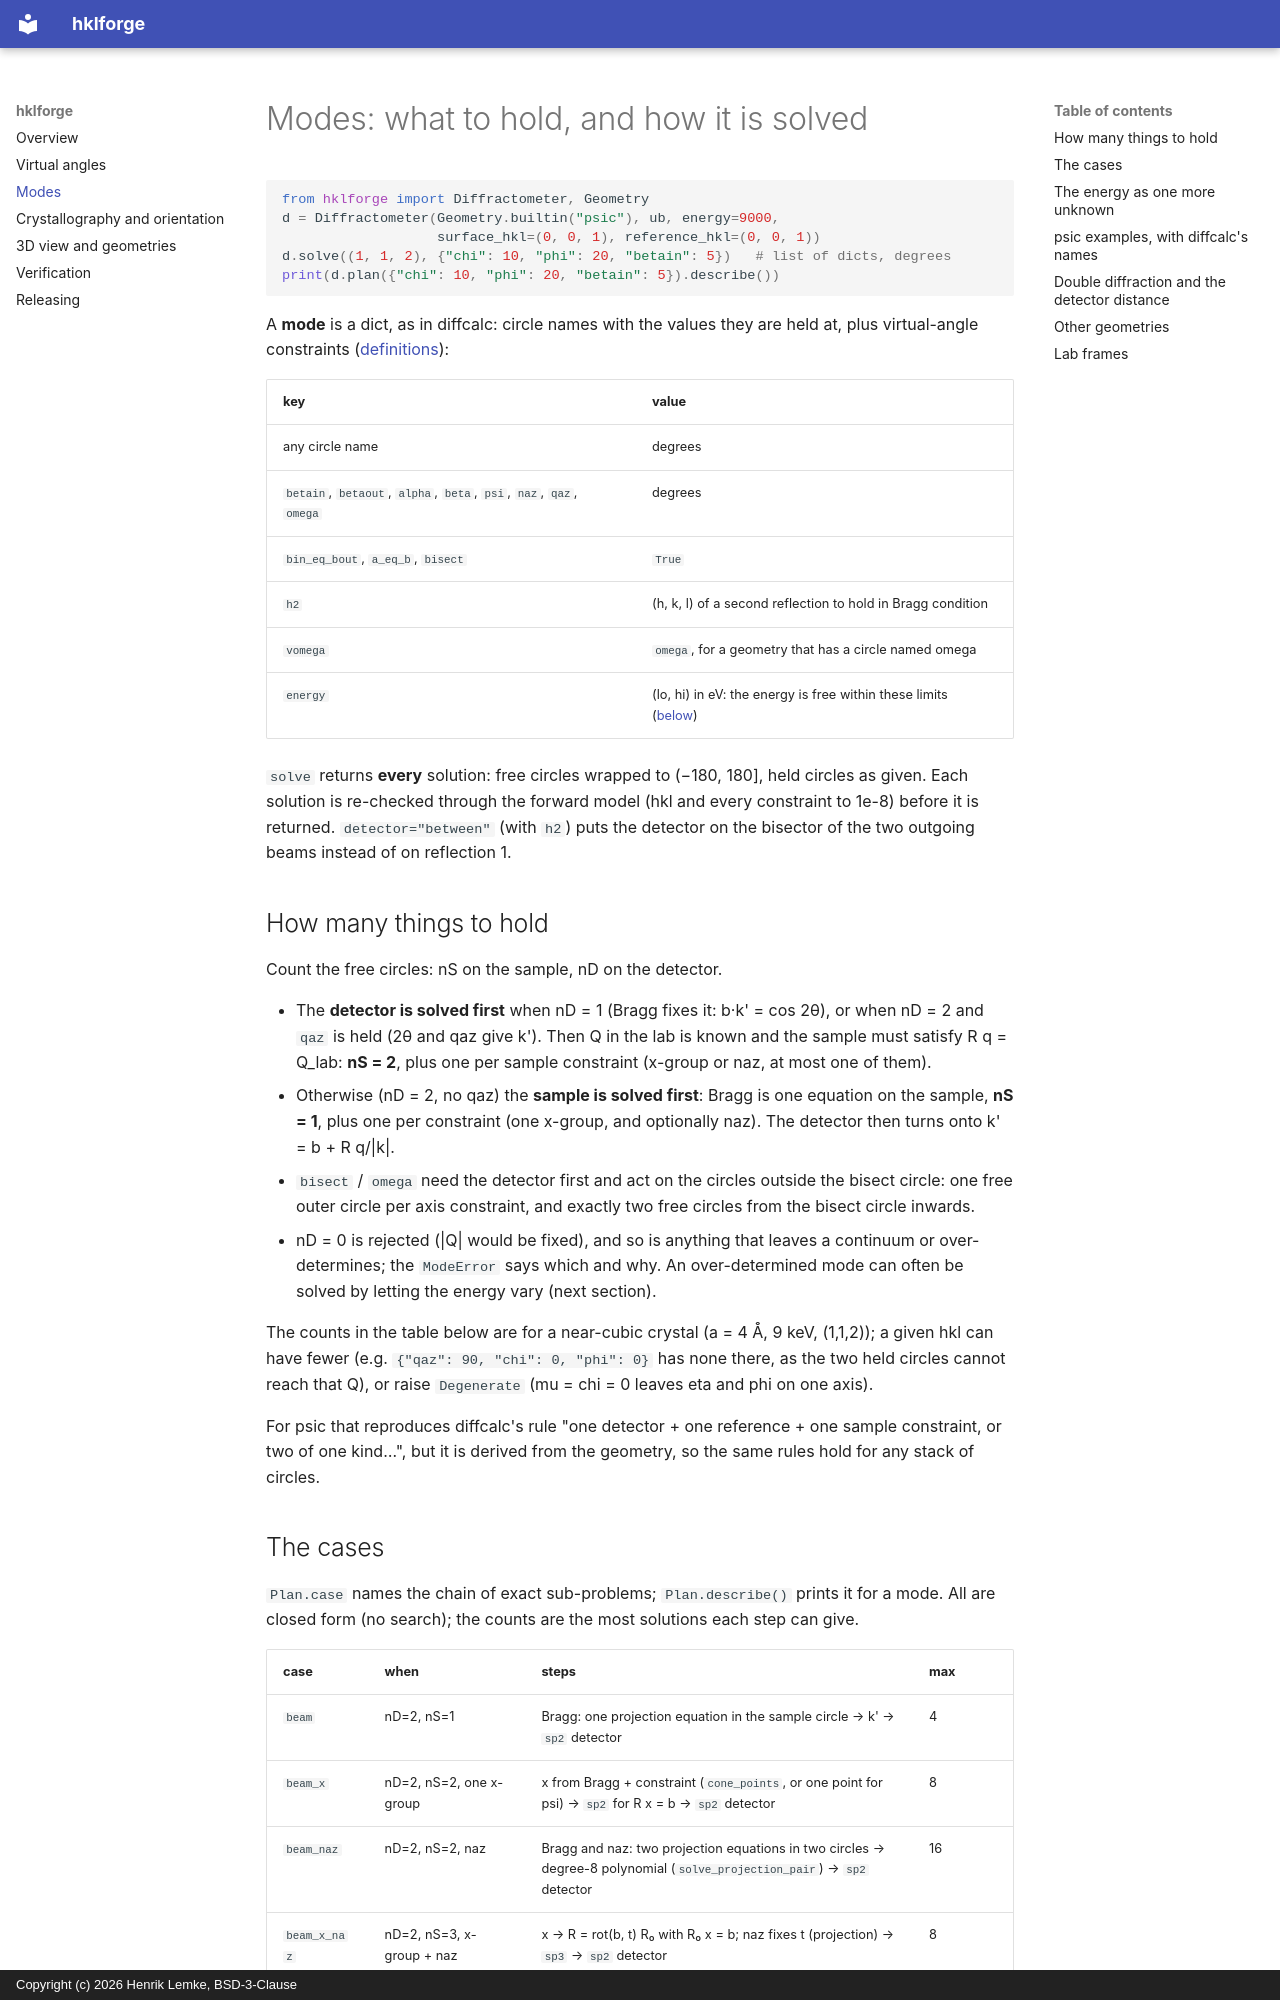

repository: swissfel/hklforge · page: modes/index.html · generator: mkdocs · copyright: Copyright (c) 2026 Henrik Lemke, BSD-3-Clause

# Modes: what to hold, and how it is solved

```python
from hklforge import Diffractometer, Geometry
d = Diffractometer(Geometry.builtin("psic"), ub, energy=9000,
                   surface_hkl=(0, 0, 1), reference_hkl=(0, 0, 1))
d.solve((1, 1, 2), {"chi": 10, "phi": 20, "betain": 5})   # list of dicts, degrees
print(d.plan({"chi": 10, "phi": 20, "betain": 5}).describe())
```

A **mode** is a dict, as in diffcalc: circle names with the values they are held
at, plus virtual-angle constraints ([definitions](virtual_angles.md)):

| key | value |
|---|---|
| any circle name | degrees |
| `betain`, `betaout`, `alpha`, `beta`, `psi`, `naz`, `qaz`, `omega` | degrees |
| `bin_eq_bout`, `a_eq_b`, `bisect` | `True` |
| `h2` | (h, k, l) of a second reflection to hold in Bragg condition |
| `vomega` | `omega`, for a geometry that has a circle named omega |
| `energy` | (lo, hi) in eV: the energy is free within these limits ([below](#the-energy-as-one-more-unknown)) |

`solve` returns **every** solution: free circles wrapped to (−180, 180], held
circles as given. Each solution is re-checked through the forward model
(hkl and every constraint to 1e-8) before it is returned. `detector="between"`
(with `h2`) puts the detector on the bisector of the two outgoing beams instead
of on reflection 1.

## How many things to hold

Count the free circles: nS on the sample, nD on the detector.

- The **detector is solved first** when nD = 1 (Bragg fixes it: b·k' = cos 2θ),
  or when nD = 2 and `qaz` is held (2θ and qaz give k'). Then Q in the lab is
  known and the sample must satisfy R q = Q_lab: **nS = 2**, plus one per
  sample constraint (x-group or naz, at most one of them).
- Otherwise (nD = 2, no qaz) the **sample is solved first**: Bragg is one
  equation on the sample, **nS = 1**, plus one per constraint (one x-group, and
  optionally naz). The detector then turns onto k' = b + R q/|k|.
- `bisect` / `omega` need the detector first and act on the circles outside
  the bisect circle: one free outer circle per axis constraint, and exactly two
  free circles from the bisect circle inwards.
- nD = 0 is rejected (|Q| would be fixed), and so is anything that leaves a
  continuum or over-determines; the `ModeError` says which and why. An
  over-determined mode can often be solved by letting the energy vary
  (next section).

The counts in the table below are for a near-cubic crystal (a = 4 Å, 9 keV,
(1,1,2)); a given hkl can have fewer (e.g. `{"qaz": 90, "chi": 0, "phi": 0}`
has none there, as the two held circles cannot reach that Q), or raise
`Degenerate` (mu = chi = 0 leaves eta and phi on one axis).

For psic that reproduces diffcalc's rule "one detector + one reference + one
sample constraint, or two of one kind…", but it is derived from the geometry,
so the same rules hold for any stack of circles.
